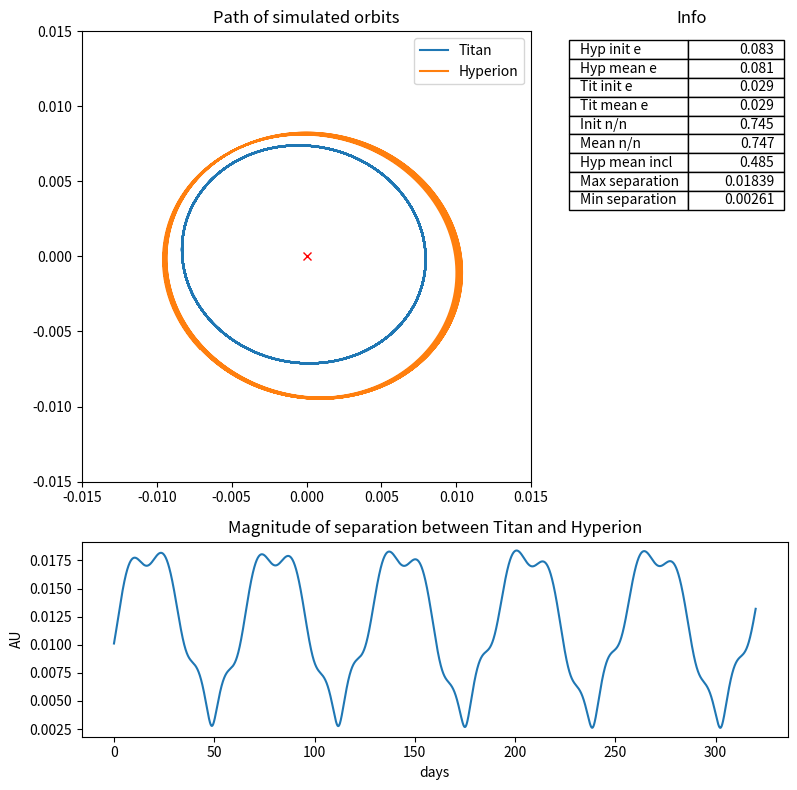

Source code (Python): (Note: this script raises an exception after producing the figure.)
from scipy.integrate import odeint
import numpy as np
from numpy.linalg import norm
import csv
import matplotlib.pyplot as plt
import matplotlib.gridspec as gs
from math import sqrt, sin, cos, tan, asin, acos, atan, copysign
from functools import partial

# Lengths in AU, times in days, masses scaled to saturn (S_m)
#
# Most quantities are [Body]_[property], S being Saturn, T being Titan,
# H being Hyperion.

# 6.67408E-11 from m^3/(kg*s^2) to AU^3/(Mass of Saturn * day^2) gives:
G = 8.46E-8

# Masses
S_m = 1
T_m = 2.367E-4
H_m = 9.8E-9

# Dimensionless moi
H_A = 0.314
H_B = 0.474
H_C = 0.542

#Initial values for the positions and velocities
T_r_0 = [2.806386833950917E-03,
         -6.729009690324418E-03,
         3.202694551398282E-03]

H_r_0 = [-7.240723412782416E-03,
         -5.692266853965866E-03,
         3.722613581954420E-03]

T_theta_0 = [0,0,0]

H_theta_0 = [0,0,0]

T_euler_0 = [0,0,0]

H_euler_0 = [0,0,0]

T_v_0 = [3.058426568747700E-03,
         9.550316106811974E-04,
         -7.900305243565329E-04]

H_v_0 = [1.796218227601083E-03,
         -2.119021187924069E-03,
         8.963067229904581E-04]

T_omega_0 = [0,0,0]

H_omega_0 = [0,0,0]

# Initials used by Sinclair et al.
# T_r_0 = [-0.0075533871, 0.0025250254, -0.0000462204]
# T_v_0 = [-0.0010017342, -0.0031443009, 0.0000059503]
# H_r_0 = [-0.0006436995, 0.0099145485, 0.0000357506]
# H_v_0 = [-0.0029182723, 0.0000521415, -0.0000356145]

y0 = T_r_0 + H_r_0 + T_theta_0 + H_theta_0 + T_euler_0 + H_euler_0 +\
     T_v_0 + H_v_0 + T_omega_0 + H_omega_0 + [False, False]

def kepler(pos, vel, m):
    """
    Returns a dict of arrays of orbital elements (and other stuff) from arrays 
    of position, velocity and mass. Angles are in radians.
    """
    R = norm(pos, axis=1)
    V = norm(vel, axis=1)
    h = np.cross(pos, vel)
    mu = G*(S_m+m)
    # Semi-Major Axis
    sma = 1/(2/R - V**2/mu)
    # Eccentricity
    ecc = np.sqrt(1-norm(h, axis=1)**2/(sma*mu))
    # Inclination
    inc = np.arccos(h[:,2]/norm(h, axis=1))
    # Longitude of Ascending Node
    lan = np.arcsin(np.copysign(h[:,0],h[:,2])/(norm(h, axis=1)*np.sin(inc)))
    # True Anomaly
    tra = sma*norm(vel, axis=1)*(1-ecc**2)/(norm(h, axis=1)*ecc)
    # Argument of Periapsis    
    arg = np.arcsin(pos[:,2]/(norm(pos, axis=1)*np.sin(inc))) - tra
    # Mean motion
    mm = np.sqrt(mu/sma**3)/(2*np.pi)
    dt = [(i, float) for i in ['sma', 'ecc', 'inc',
                               'lan', 'tra', 'arg',
                               'mm']]
    return np.fromiter(zip(sma, ecc, inc, lan, tra, arg, mm), dt)
 
def wis(euler):
    e_theta, e_phi, e_psi = euler[0:3]
    w_theta = atan((cos(e_theta)*sin(e_psi) + sin(e_theta)*cos(e_phi)*cos(e_psi))/\
        (cos(e_theta)*cos(e_phi)*cos(e_psi) - sin(e_theta)*sin(e_psi)))
    w_phi = atan(sin(e_phi)*cos(e_psi))
    w_psi = atan(-sin(e_phi)*sin(e_psi)/cos(e_phi))
    return [w_theta, w_phi, w_psi]

def eul(wisdom):
    w_theta, w_phi, w_psi = wisdom[0:3]
    e_theta = atan((cos(w_theta)*sin(w_psi) + sin(w_theta)*cos(w_phi)*cos(w_psi))/\
        (cos(w_theta)*cos(w_phi)*cos(w_psi) - sin(w_theta)*sin(w_psi)))
    e_phi = atan(1/(cos(w_phi)*cos(w_psi)))
    e_psi = atan(-cos(w_phi)*sin(w_psi)/sin(w_phi))
    return [e_theta, e_phi, e_psi]
    
def f(y, t0):
    """Vector of Titan's velocity, Hyperion's velocity, T's acc, H's acc"""
    [T_r, H_r, T_theta, H_theta, T_euler, H_euler, T_v, H_v, T_omega, H_omega] = \
    [y[i:i+3] for i in range(0, len(y)-2, 3)]
    T_wisdom, H_wisdom = y[-2:]
    if not T_wisdom and abs(sin(T_euler[1])) <= 10E-2:
        T_euler = wis(T_euler)
        T_wisdom = True
        
    if not H_wisdom and abs(sin(H_euler[1])) <= 10E-2:
        H_euler = wis(H_euler)
        H_wisdom = True
        
    if T_wisdom and abs(cos(T_euler[1])) <= 10E-2:
        T_euler = eul(T_euler)
        T_wisdom = False
        
    if H_wisdom and abs(cos(H_euler[1])) <= 10E-2:
        H_euler = eul(H_euler)
        H_wisdom = False
        
    HT_sep = H_r - T_r
    # H_ecc = np.cross(H_v, np.cross(H_r, H_v))/(G*(S_m + H_m)) - H_r/norm(H_r)
    # H_anom = acos(np.dot(H_ecc, H_r)/(norm(H_ecc)*norm(H_r))
    # T_ecc = np.cross(T_v, np.cross(T_r, T_v))/(G*(S_m + T_m)) - T_r/norm(T_r)
    # T_anom = acos(np.dot(T_ecc, T_r)/(norm(T_ecc)*norm(T_r))
    # if not wisdom:
    #     H_S_Alpha = cos(H_euler[0]-H_anom)*cos(H_euler[2) - \
    #         sin(H_euler[0]-H_anom)*cos(H_euler)
    T_a = -G * (S_m * T_r) / norm(T_r)**3
    H_a = -G * ((S_m * H_r)/norm(H_r)**3 + \
          (T_m * HT_sep)/norm(HT_sep)**3)
    T_alpha = [0,0,0]
    # H_alpha = [((H_B-H_C)/H_A) * (H_omega[1]*H_omega[2] - (3/norm(H_r)**3),0,0]
    H_alpha = [0,0,0]
    vec = np.concatenate((T_v, H_v, T_omega, H_omega, T_euler, H_euler,
                          T_a, H_a, T_alpha, H_alpha, [T_wisdom, H_wisdom]))
    return vec

# Initial and final times and timestep
t_i = 0
t_f = 320
dt = 0.001
t = np.arange(t_i, t_f, dt)

# Perform the integration and assign views for each quantity to dict rr.
r = odeint(f, y0, t)
quants = ('T_r', 'H_r', 'T_theta', 'H_theta', 'T_euler', 'H_euler',
          'T_v', 'H_v', 'T_omega', 'H_omega')
longquants = ('T_x', 'T_y', 'T_z', 
              'H_x', 'H_y', 'H_z',
              'T_T1', 'T_T2', 'T_T3',
              'H_T1', 'H_T2', 'H_T3',
              'T_Vx', 'T_Vy', 'T_Vz',
              'H_Vx', 'H_Vy', 'H_Vz',
              'T_O1', 'T_O2', 'T_O3',
              'H_O1', 'H_O2', 'H_O3')
rr = dict(**{quants[i]:r[:,i*3:i*3+3] for i in range(0,len(quants))},
    **{longquants[i]:r[:,i:i+1] for i in range(0,len(longquants))})

# Array of separations from H to T
sep = norm(rr['H_r']-rr['T_r'], axis=1)

H_elem = kepler(rr['H_r'], rr['H_v'], H_m)
T_elem = kepler(rr['T_r'], rr['T_v'], T_m)

H_elem_0 = H_elem[0]
T_elem_0 = T_elem[0]

csvhead = ",".join(longquants)
np.savetxt('output.csv', r, fmt='%.6e', delimiter=',', header=csvhead)

fig = plt.figure(figsize=(8, 8), facecolor='white')
fig.set_tight_layout(True)
grid = gs.GridSpec(3, 3)

orbits = plt.subplot(grid[0:2, 0:2])
orbits.set_title('Path of simulated orbits')
orbits.plot(rr['T_x'], rr['T_y'], rr['H_x'], rr['H_y'])
orbits.plot(0,0, 'xr')
orbits.axis([-.015, .015, -.015, .015])
orbits.legend(('Titan', 'Hyperion'))

seps = plt.subplot(grid[2, 0:3])
seps.set_title('Magnitude of separation between Titan and Hyperion')
seps.set_xlabel('days')
seps.set_ylabel('AU')
seps.plot(t, sep)

info = plt.subplot(grid[0:2, -1])
info.set_title('Info')
info.axis('off')
labels = [
    'Hyp init e',
    'Hyp mean e',
    'Tit init e',
    'Tit mean e',
    'Init n/n',
    'Mean n/n',
    'Hyp mean incl',
    'Max separation',
    'Min separation'
    ]
text = [[i] for i in map(partial(round, ndigits=3), [
    H_elem_0['ecc'],
    np.mean(H_elem['ecc']),
    T_elem_0['ecc'],
    np.mean(T_elem['ecc']),
    H_elem_0['mm']/T_elem_0['mm'],
    np.mean(H_elem['mm']/T_elem['mm']),
    np.mean(H_elem['inc'])])
    ] + \
    [[i] for i in map(partial(round, ndigits=5), [
    np.amax(sep),
    np.amin(sep)])
    ]
tab = info.table(rowLabels=labels,
           cellText=text,
           loc='upper right',
           colWidths=[0.5]*2)
#Whoever wrote the Table class hates legibility. Let's increase the row height
for c in tab.properties()['child_artists']:
    c.set_height(c.get_height()*2)

plt.show()
